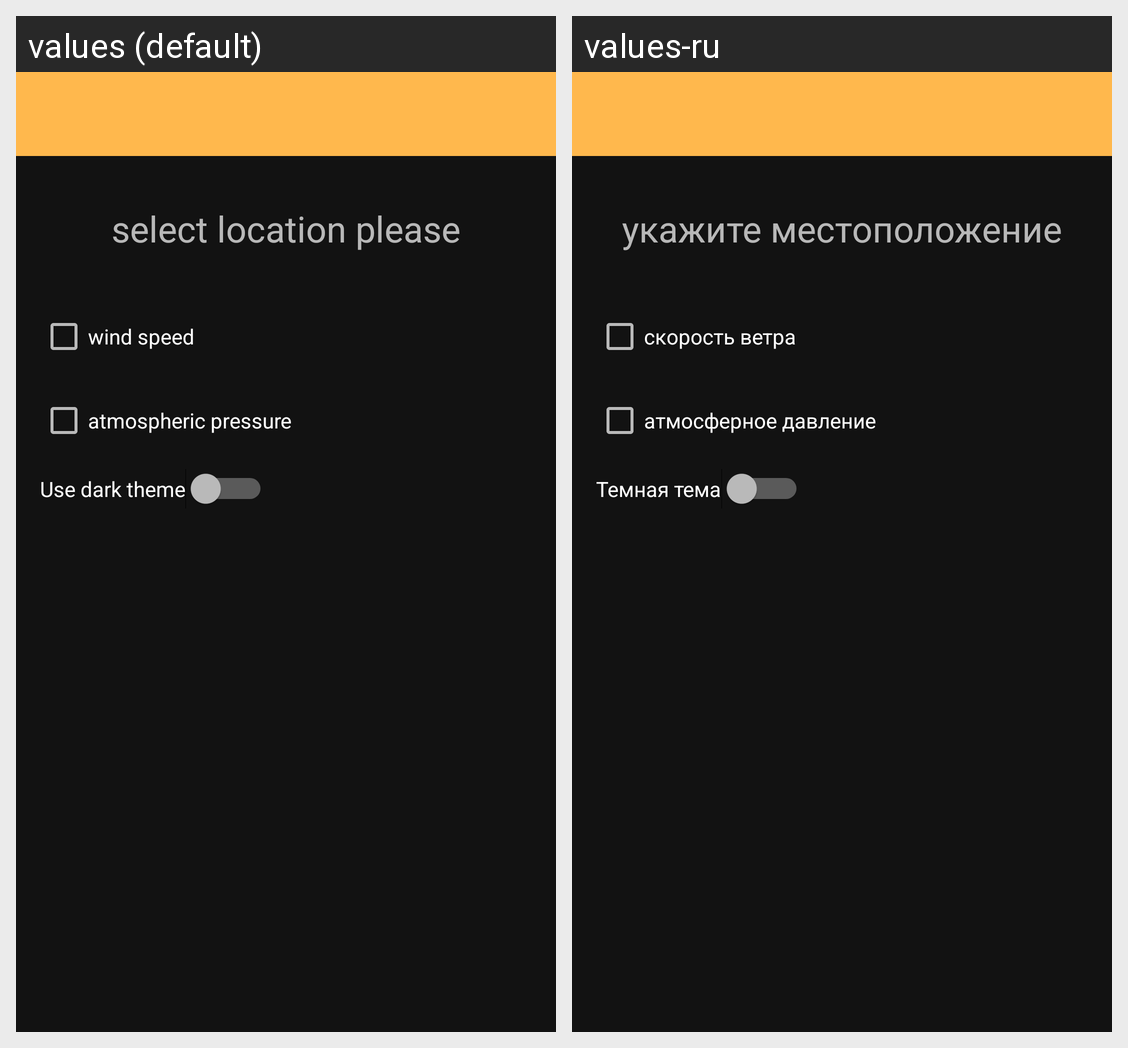

Strings drawn on this Android screen and how each of the app's shown locales translates them:
Android screen res/layout/activity_d_setting.xml rendered under 2 locales, left to right: values (default), values-ru. Device: Nexus 5 (rendered at 1080×1920; each locale shown at half size, 540×960, under a caption strip naming it); theme AppLightTheme.
Strings drawn on this screen, with the default value and each locale's value (text and hints the layout hard-codes, and strings that could not be matched under every locale, appear in the picture but are not listed):

hint_select_location
  values: select location please
  values-ru: укажите местоположение

windCheckBox
  values: wind speed
  values-ru: скорость ветра

atmPressureCheckBox
  values: atmospheric pressure
  values-ru: атмосферное давление

use_dark_theme
  values: Use dark theme
  values-ru: Темная тема
